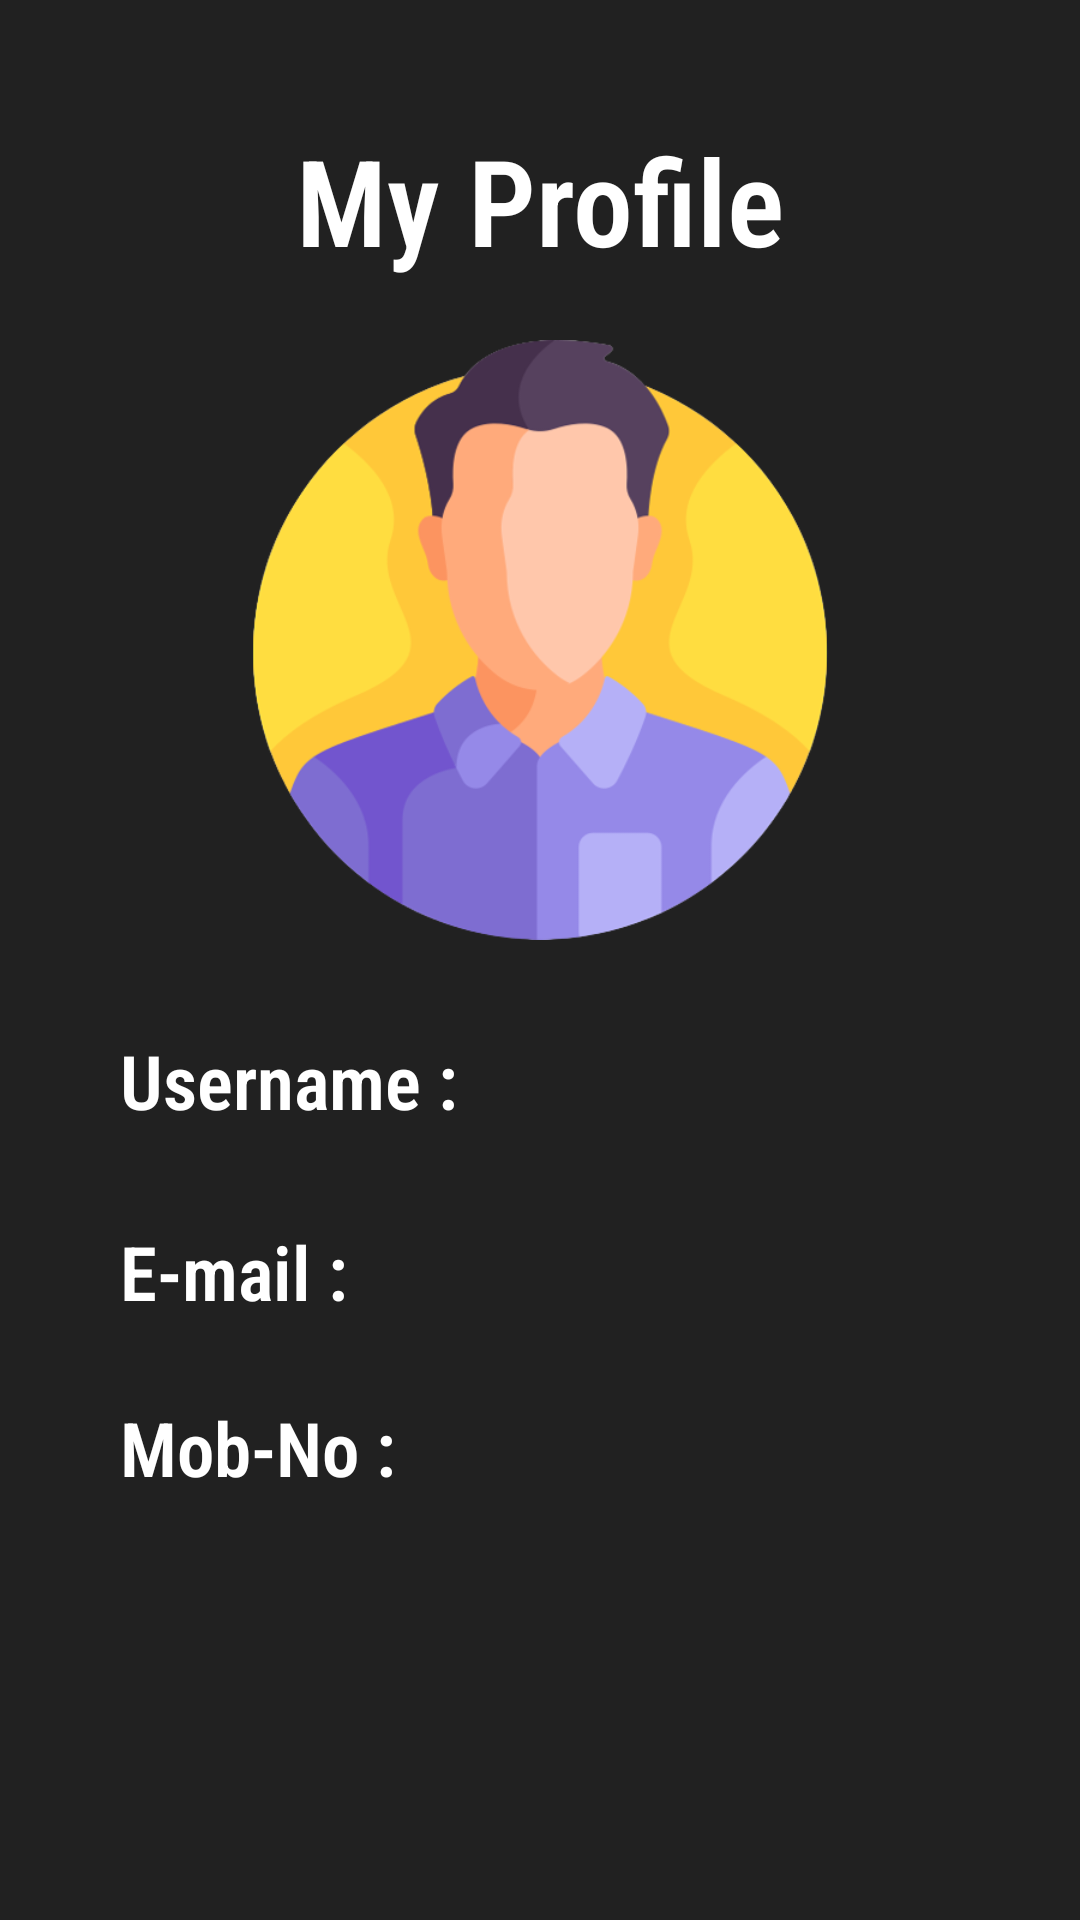

This screen was rendered from an Android layout file. Write that file and the resources it references.
<!-- AndroidManifest.xml: application theme Theme.AppCompat.DayNight.DarkActionBar -->
<!-- res/layout/activity_my_profile.xml -->
<?xml version="1.0" encoding="utf-8"?>
<LinearLayout
    xmlns:android="http://schemas.android.com/apk/res/android"
    xmlns:tools="http://schemas.android.com/tools"
    xmlns:app="http://schemas.android.com/apk/res-auto"
    android:layout_width="match_parent"
    android:layout_height="match_parent"
    android:orientation="vertical"
    android:background="#212121"
    android:padding="20dp"
    tools:context=".MyProfileActivity">

  <LinearLayout
      android:layout_width="match_parent"
      android:layout_height="match_parent"
      android:orientation="vertical"
      android:padding="20dp"
      android:background="@drawable/main_linear_round"
      >

    <TextView
        android:layout_width="match_parent"
        android:layout_height="wrap_content"
        android:textSize="40dp"
        android:fontFamily="sans-serif-condensed-light"
        android:textColor="@color/white"
        android:id="@+id/nameId"
        android:text="My Profile"
        android:layout_gravity="center"
        android:gravity="center"
        android:textStyle="bold"
        />

    <ImageView
        android:layout_width="200dp"
        android:layout_height="200dp"
        android:layout_gravity="center"
        android:src="@drawable/man"
        android:layout_marginTop="20dp"
        />

    <TextView
        android:layout_width="wrap_content"
        android:layout_height="wrap_content"
        android:textSize="25dp"
        android:textStyle="bold"
        android:text="Username : "
        android:textColor="@color/white"
        android:fontFamily="sans-serif-condensed-light"
        android:id="@+id/usernameId"
        android:layout_marginTop="30dp"
        />
    <TextView
        android:layout_width="wrap_content"
        android:layout_height="wrap_content"
        android:textSize="25dp"
        android:textStyle="bold"
        android:text="E-mail : "
        android:textColor="@color/white"
        android:fontFamily="sans-serif-condensed-light"
        android:id="@+id/emailId"
        android:layout_marginTop="30dp"
        />
    <LinearLayout
        android:layout_width="match_parent"
        android:layout_height="wrap_content"
        android:layout_marginTop="25dp"
        android:orientation="horizontal"
        >
      <TextView
          android:layout_width="wrap_content"
          android:layout_height="wrap_content"
          android:text="Mob-No : "
          android:textSize="25dp"
          android:textColor="@color/white"
          android:textStyle="bold"
          android:fontFamily="sans-serif-condensed-light"
          />

      <TextView
          android:layout_width="wrap_content"
          android:layout_height="wrap_content"
          android:id="@+id/mobId"
          android:textSize="25dp"
          android:textColor="#9E9EE8"
          android:textStyle="bold"
          android:fontFamily="sans-serif-condensed-light"
          android:autoLink="phone"
          />
    </LinearLayout>

id:onClick="btnBook"
        />
  </LinearLayout>
  </LinearLayout>
<!-- resources referenced by this layout -->
<resources>
  <color name="white">#FFFFFFFF</color>
  <!-- drawable man: png bitmap (drawable, 51908 bytes) -->
</resources>
